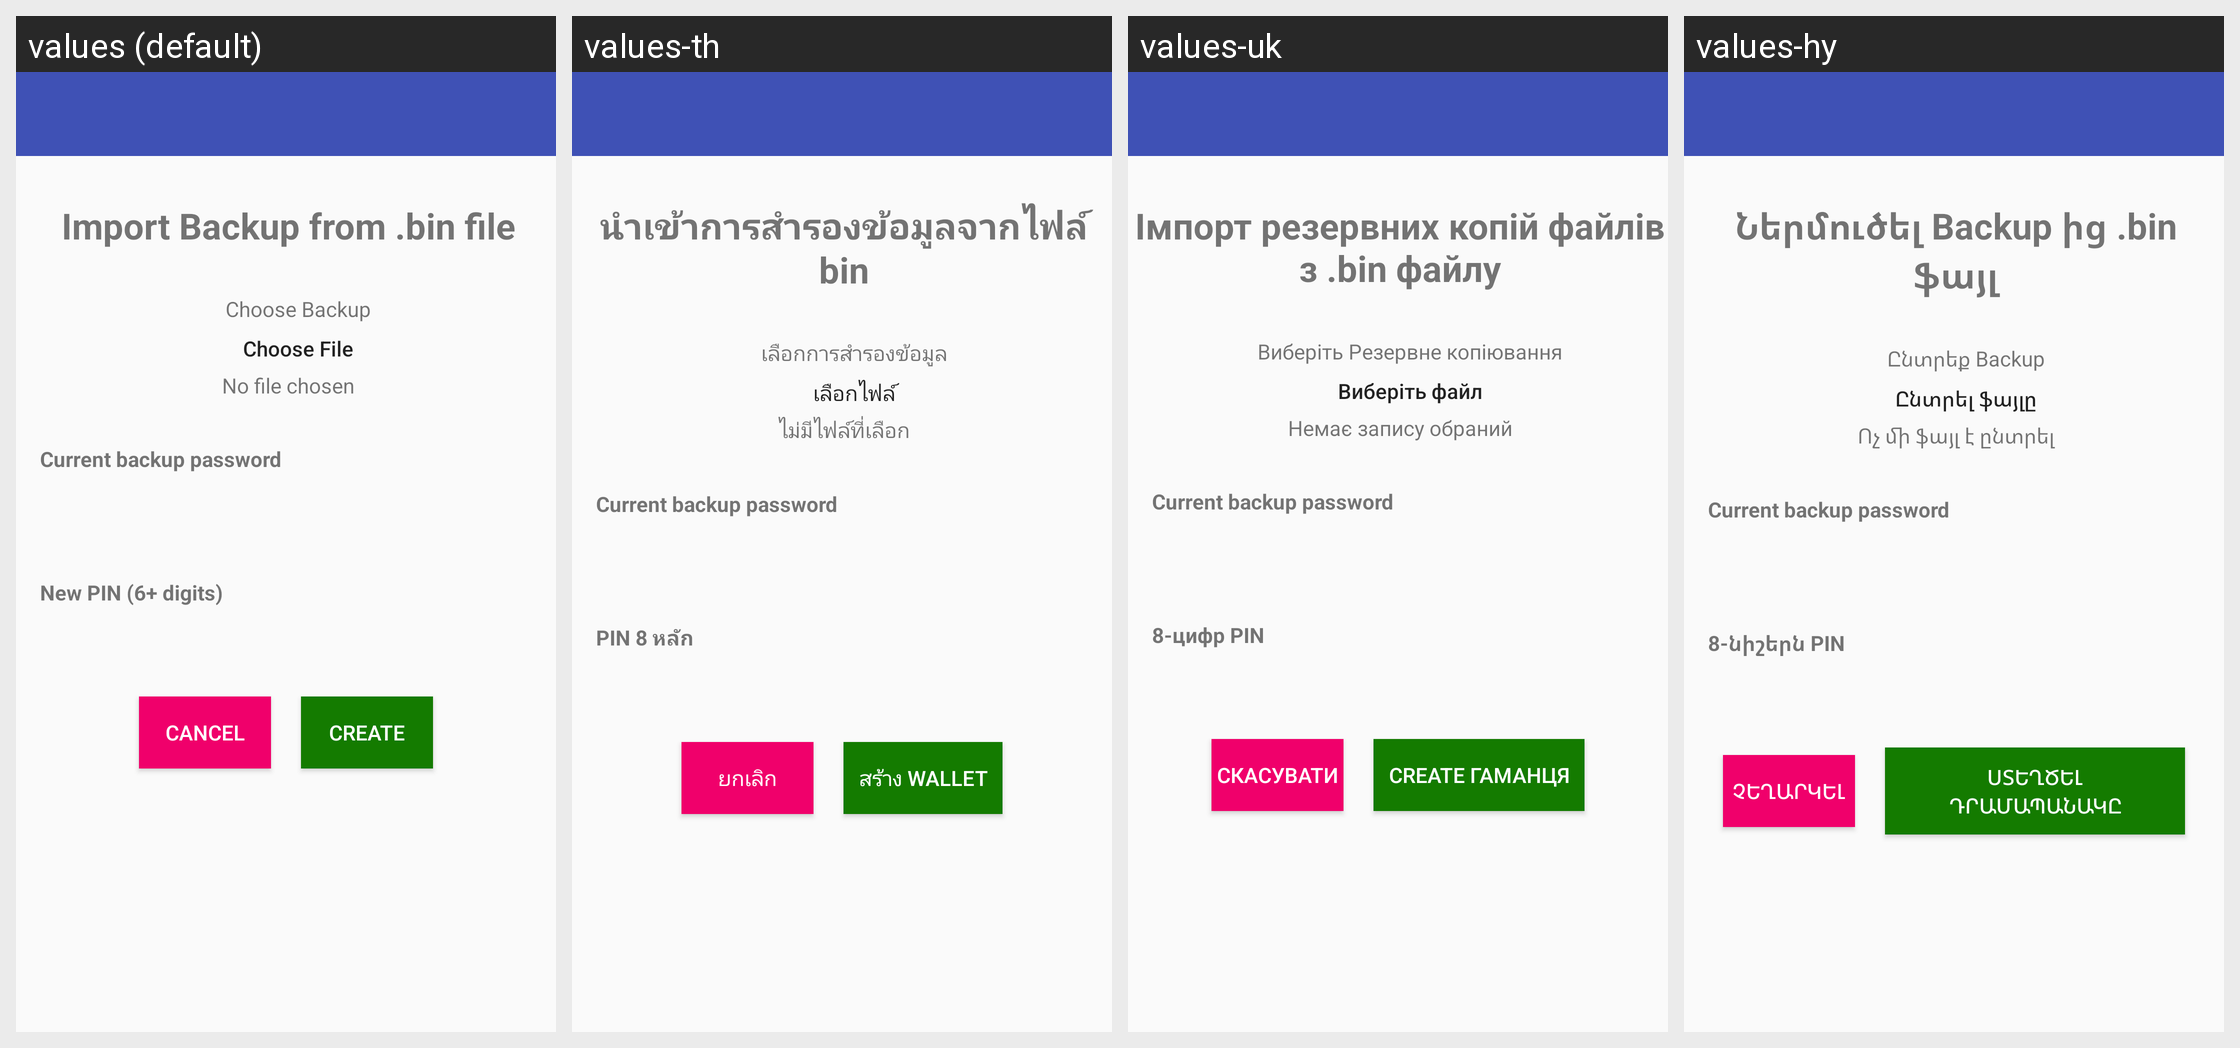

For this localized Android screen grid, give each drawn string resource with its value in every locale shown.
Android screen res/layout/activity_import_backup.xml rendered under 4 locales, left to right: values (default), values-th, values-uk, values-hy. Device: Nexus 5 (rendered at 1080×1920; each locale shown at half size, 540×960, under a caption strip naming it); theme AppTheme.NoActionBar.
Other locales in the repository, not shown: values-ar, values-bg, values-bn, values-bs, values-ca, values-cs, values-da, values-de, values-el, values-es, values-et, values-fa, values-fi, values-fr, values-hi, values-hr, values-hu, values-in, values-it, values-iw, values-ja, values-ko, values-lt, values-lv, values-ms, values-nl, values-no, values-pl, values-pt, values-ro, values-ru, values-sk, values-sl, values-sq, values-sr, values-sv, values-tr, values-vi, values-zh, values-zh-rTW.
Strings drawn on this screen, with the default value and each locale's value (text and hints the layout hard-codes, and strings that could not be matched under every locale, appear in the picture but are not listed):

import_backup
  values: Import Backup from .bin file
  values-th: นำเข้าการสำรองข้อมูลจากไฟล์ bin
  values-uk: Імпорт резервних копій файлів з .bin файлу
  values-hy: Ներմուծել Backup ից .bin ֆայլ

choose_backup
  values: Choose Backup
  values-th: เลือกการสำรองข้อมูล
  values-uk: Виберіть Резервне копіювання
  values-hy: Ընտրեք Backup

choose_file
  values: Choose File
  values-th: เลือกไฟล์
  values-uk: Виберіть файл
  values-hy: Ընտրել ֆայլը

no_file_chosen
  values: No file chosen
  values-th: ไม่มีไฟล์ที่เลือก
  values-uk: Немає запису обраний
  values-hy: Ոչ մի ֆայլ է ընտրել

txt_existing_password
  values: Current backup password
  values-th: Current backup password  [not translated; the default value is used]
  values-uk: Current backup password  [not translated; the default value is used]
  values-hy: Current backup password  [not translated; the default value is used]

txt_new_pin
  values: New PIN (6+ digits)
  values-th: PIN 8 หลัก
  values-uk: 8-цифр PIN
  values-hy: 8-նիշերն PIN

cancel
  values: Cancel
  values-th: ยกเลิก
  values-uk: Скасувати
  values-hy: Չեղարկել

create_wallet
  values: CREATE
  values-th: สร้าง WALLET
  values-uk: CREATE ГАМАНЦЯ
  values-hy: ՍՏԵՂԾԵԼ դրամապանակը
